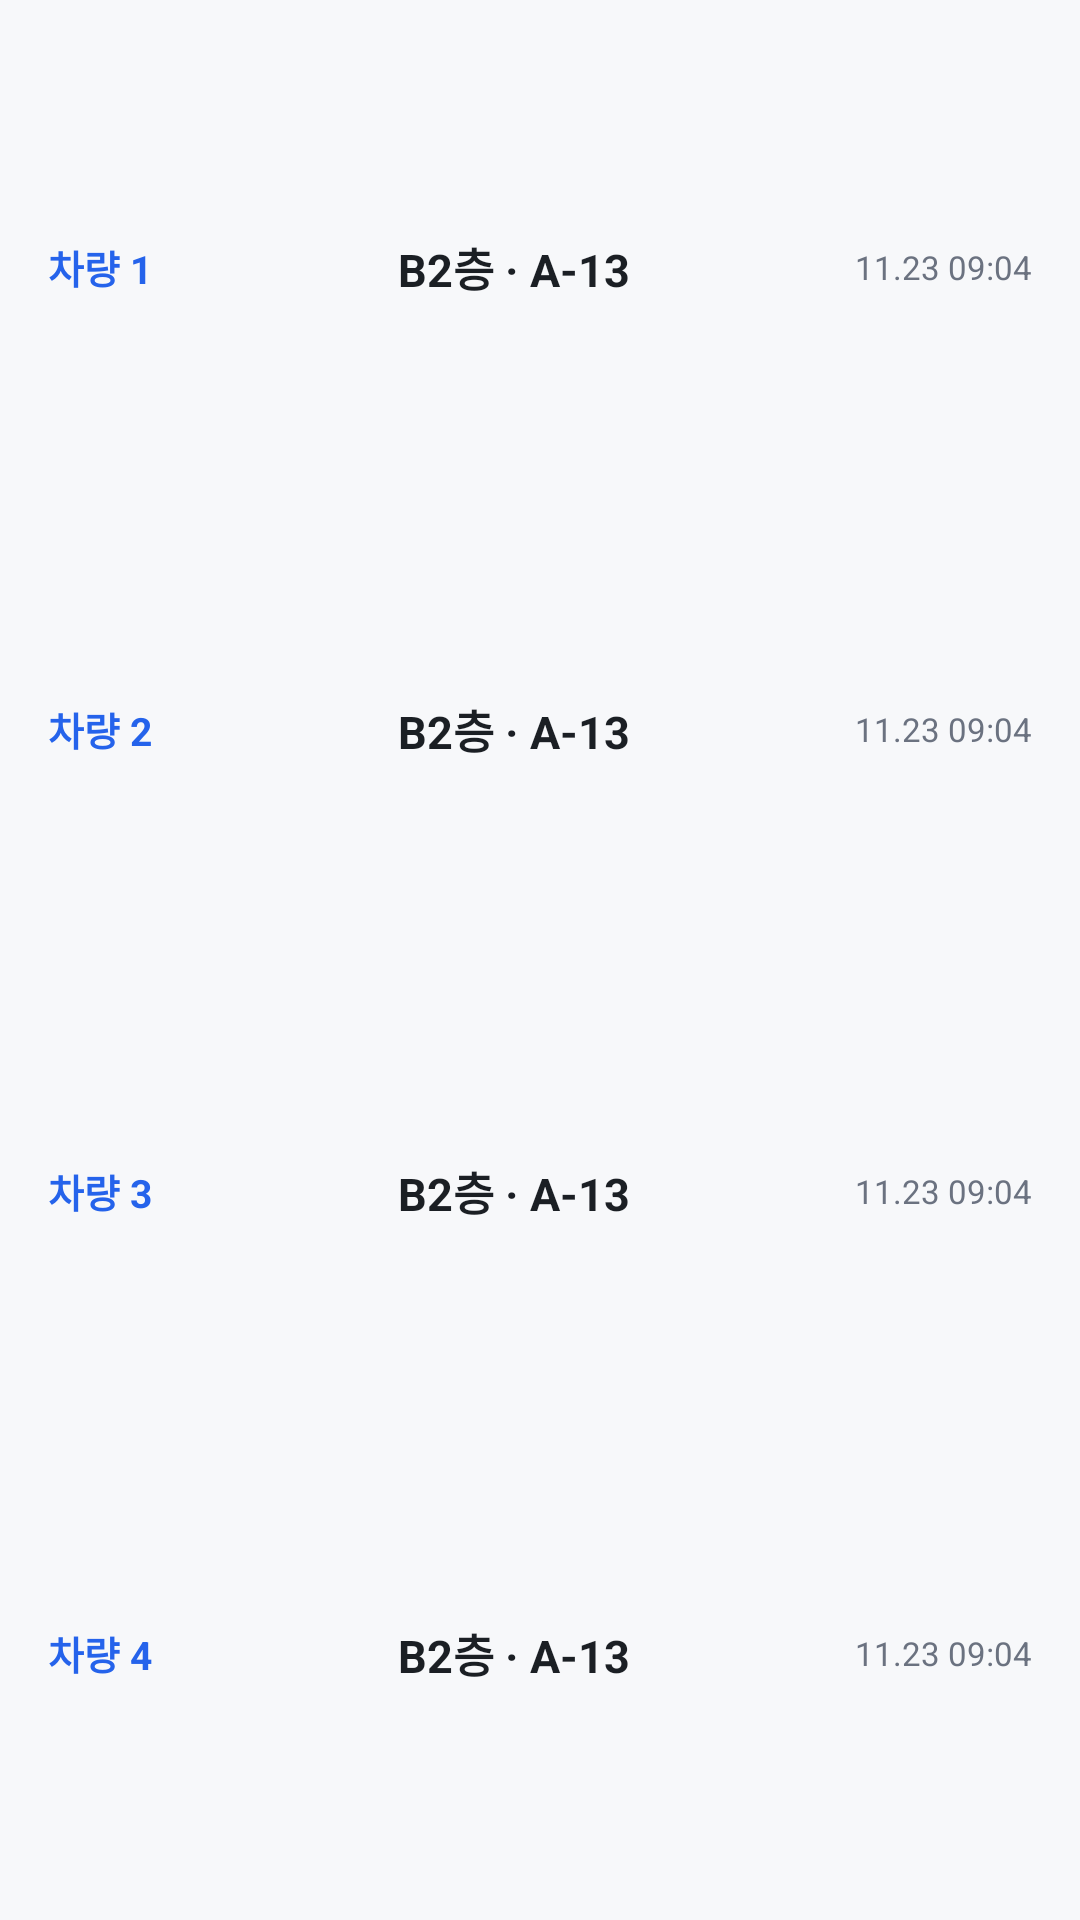

Reconstruct the res/layout file that produces this screen, plus the resources it refers to.
<!-- AndroidManifest.xml: application theme Theme.ParkingSaver -->
<!-- res/layout/widget_all.xml -->
<?xml version="1.0" encoding="utf-8"?>
<LinearLayout xmlns:android="http://schemas.android.com/apk/res/android"
    android:id="@+id/widget_root"
    android:layout_width="match_parent"
    android:layout_height="match_parent"
    android:background="@drawable/widget_background"
    android:orientation="vertical"
    android:paddingStart="16dp"
    android:paddingTop="12dp"
    android:paddingEnd="16dp"
    android:paddingBottom="12dp">

    <TextView
        android:id="@+id/tv_empty"
        android:layout_width="match_parent"
        android:layout_height="match_parent"
        android:gravity="center"
        android:text="앱에서 차량을 추가하세요"
        android:textColor="@color/widget_sub"
        android:textSize="13sp"
        android:visibility="gone" />

    <LinearLayout
        android:id="@+id/row1"
        android:layout_width="match_parent"
        android:layout_height="0dp"
        android:layout_weight="1"
        android:gravity="center_vertical"
        android:orientation="horizontal">
        <TextView
            android:id="@+id/name1"
            android:layout_width="0dp"
            android:layout_height="wrap_content"
            android:layout_weight="1"
            android:ellipsize="end"
            android:maxLines="1"
            android:text="차량 1"
            android:textColor="@color/widget_accent"
            android:textSize="13sp"
            android:textStyle="bold" />
        <TextView
            android:id="@+id/loc1"
            android:layout_width="0dp"
            android:layout_height="wrap_content"
            android:layout_weight="1.3"
            android:ellipsize="end"
            android:maxLines="1"
            android:text="B2층 · A-13"
            android:textColor="@color/widget_text"
            android:textSize="15sp"
            android:textStyle="bold" />
        <TextView
            android:id="@+id/date1"
            android:layout_width="wrap_content"
            android:layout_height="wrap_content"
            android:maxLines="1"
            android:text="11.23 09:04"
            android:textColor="@color/widget_sub"
            android:textSize="11sp" />
    </LinearLayout>

    <LinearLayout
        android:id="@+id/row2"
        android:layout_width="match_parent"
        android:layout_height="0dp"
        android:layout_weight="1"
        android:gravity="center_vertical"
        android:orientation="horizontal">
        <TextView
            android:id="@+id/name2"
            android:layout_width="0dp"
            android:layout_height="wrap_content"
            android:layout_weight="1"
            android:ellipsize="end"
            android:maxLines="1"
            android:text="차량 2"
            android:textColor="@color/widget_accent"
            android:textSize="13sp"
            android:textStyle="bold" />
        <TextView
            android:id="@+id/loc2"
            android:layout_width="0dp"
            android:layout_height="wrap_content"
            android:layout_weight="1.3"
            android:ellipsize="end"
            android:maxLines="1"
            android:text="B2층 · A-13"
            android:textColor="@color/widget_text"
            android:textSize="15sp"
            android:textStyle="bold" />
        <TextView
            android:id="@+id/date2"
            android:layout_width="wrap_content"
            android:layout_height="wrap_content"
            android:maxLines="1"
            android:text="11.23 09:04"
            android:textColor="@color/widget_sub"
            android:textSize="11sp" />
    </LinearLayout>

    <LinearLayout
        android:id="@+id/row3"
        android:layout_width="match_parent"
        android:layout_height="0dp"
        android:layout_weight="1"
        android:gravity="center_vertical"
        android:orientation="horizontal">
        <TextView
            android:id="@+id/name3"
            android:layout_width="0dp"
            android:layout_height="wrap_content"
            android:layout_weight="1"
            android:ellipsize="end"
            android:maxLines="1"
            android:text="차량 3"
            android:textColor="@color/widget_accent"
            android:textSize="13sp"
            android:textStyle="bold" />
        <TextView
            android:id="@+id/loc3"
            android:layout_width="0dp"
            android:layout_height="wrap_content"
            android:layout_weight="1.3"
            android:ellipsize="end"
            android:maxLines="1"
            android:text="B2층 · A-13"
            android:textColor="@color/widget_text"
            android:textSize="15sp"
            android:textStyle="bold" />
        <TextView
            android:id="@+id/date3"
            android:layout_width="wrap_content"
            android:layout_height="wrap_content"
            android:maxLines="1"
            android:text="11.23 09:04"
            android:textColor="@color/widget_sub"
            android:textSize="11sp" />
    </LinearLayout>

    <LinearLayout
        android:id="@+id/row4"
        android:layout_width="match_parent"
        android:layout_height="0dp"
        android:layout_weight="1"
        android:gravity="center_vertical"
        android:orientation="horizontal">
        <TextView
            android:id="@+id/name4"
            android:layout_width="0dp"
            android:layout_height="wrap_content"
            android:layout_weight="1"
            android:ellipsize="end"
            android:maxLines="1"
            android:text="차량 4"
            android:textColor="@color/widget_accent"
            android:textSize="13sp"
            android:textStyle="bold" />
        <TextView
            android:id="@+id/loc4"
            android:layout_width="0dp"
            android:layout_height="wrap_content"
            android:layout_weight="1.3"
            android:ellipsize="end"
            android:maxLines="1"
            android:text="B2층 · A-13"
            android:textColor="@color/widget_text"
            android:textSize="15sp"
            android:textStyle="bold" />
        <TextView
            android:id="@+id/date4"
            android:layout_width="wrap_content"
            android:layout_height="wrap_content"
            android:maxLines="1"
            android:text="11.23 09:04"
            android:textColor="@color/widget_sub"
            android:textSize="11sp" />
    </LinearLayout>

    <TextView
        android:id="@+id/tv_more"
        android:layout_width="match_parent"
        android:layout_height="wrap_content"
        android:gravity="end"
        android:text="외 1대"
        android:textColor="@color/widget_sub"
        android:textSize="11sp"
        android:visibility="gone" />
</LinearLayout>
<!-- resources referenced by this layout -->
<resources>
  <color name="widget_accent">#FF2563EB</color>
  <color name="widget_sub">#FF6B7280</color>
  <color name="widget_text">#FF1B1F24</color>
  <style name="Theme.ParkingSaver" parent="android:Theme.Material.Light.NoActionBar">
          <item name="android:statusBarColor">@android:color/transparent</item>
          <item name="android:windowBackground">@color/app_bg</item>
      </style>
  <color name="app_bg">#FFF7F8FA</color>
</resources>
